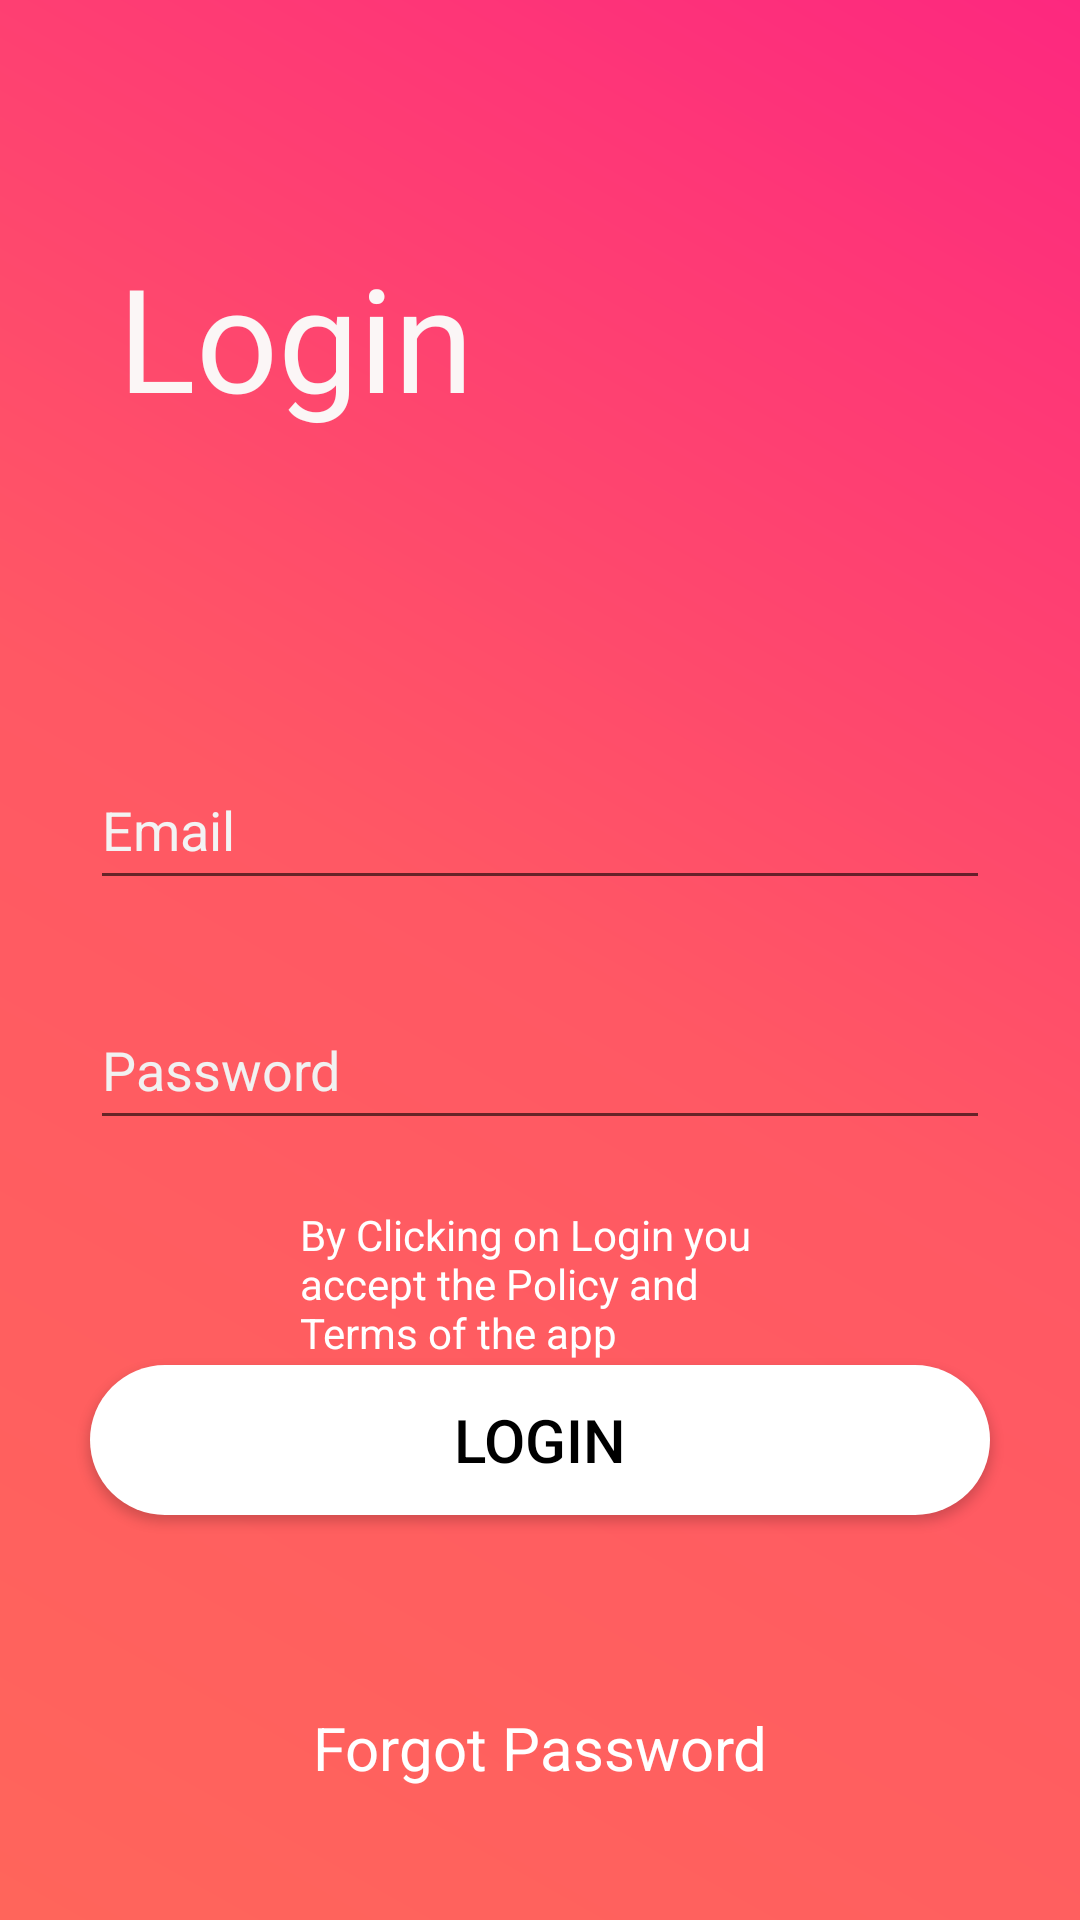

Android layout source for this screen:
<!-- AndroidManifest.xml: application theme Theme.AppCompat.Light.NoActionBar -->
<!-- res/layout/activity_login.xml -->
<?xml version="1.0" encoding="utf-8"?>
<androidx.constraintlayout.widget.ConstraintLayout xmlns:android="http://schemas.android.com/apk/res/android"
    xmlns:app="http://schemas.android.com/apk/res-auto"
    xmlns:tools="http://schemas.android.com/tools"
    android:layout_width="match_parent"
    android:layout_height="match_parent"
    android:background="@drawable/backg"
    tools:context=".activities.LoginActivity">

    <TextView
        android:id="@+id/textView2"
        android:layout_width="wrap_content"
        android:layout_height="wrap_content"
        android:layout_marginStart="20dp"
        android:layout_marginTop="50dp"
        android:layout_marginEnd="183dp"
        android:layout_marginBottom="76dp"
        android:fontFamily="@font/roboto_slab_bold"
        android:text="Login"
        android:textColor="#FBF6F6"
        android:textSize="48sp"
        app:layout_constraintBottom_toTopOf="@+id/editTextEmail"
        app:layout_constraintEnd_toEndOf="parent"
        app:layout_constraintStart_toStartOf="parent"
        app:layout_constraintTop_toTopOf="parent" />

    <EditText
        android:id="@+id/editTextEmail"
        android:layout_width="@dimen/standard_width"
        android:layout_height="@dimen/standard_height"
        android:layout_marginStart="8dp"
        android:layout_marginTop="250dp"
        android:layout_marginEnd="8dp"
        android:layout_marginBottom="30dp"
        android:hint="@string/hint_email"
        android:inputType="textEmailAddress"
        android:textColor="#F4ECEC"
        android:textColorHint="#F3F3F3"
        app:layout_constraintBottom_toTopOf="@+id/passwordET"
        app:layout_constraintEnd_toEndOf="parent"
        app:layout_constraintStart_toStartOf="parent"
        app:layout_constraintTop_toTopOf="parent" />

    <EditText
        android:id="@+id/passwordET"
        android:layout_width="@dimen/standard_width"
        android:layout_height="@dimen/standard_height"
        android:layout_marginStart="8dp"
        android:layout_marginTop="30dp"
        android:layout_marginEnd="8dp"
        android:hint="@string/hint_password"
        android:inputType="textPassword"
        android:textColor="#F8F8F8"
        android:textColorHint="#F1F1F1"
        app:layout_constraintEnd_toEndOf="parent"
        app:layout_constraintStart_toStartOf="parent"
        app:layout_constraintTop_toBottomOf="@+id/editTextEmail" />

    <Button
        android:id="@+id/buttonReset"
        android:layout_width="@dimen/standard_width"
        android:layout_height="@dimen/standard_height"
        android:layout_marginStart="8dp"
        android:layout_marginTop="75dp"
        android:layout_marginEnd="8dp"
        android:background="@drawable/standard_button_rounded_white"
        android:onClick="onLogin"
        android:text="@string/login_button_text"
        android:textColor="@color/black"
        android:textSize="20sp"
        app:layout_constraintEnd_toEndOf="parent"
        app:layout_constraintStart_toStartOf="parent"
        app:layout_constraintTop_toBottomOf="@+id/passwordET" />

    <TextView
        android:id="@+id/textViewForgotPassword"
        android:layout_width="wrap_content"
        android:layout_height="wrap_content"
        android:layout_marginTop="64dp"
        android:text="Forgot Password"
        android:textColor="#FFFFFF"
        android:textColorHint="#F4F4F4"
        android:textSize="20sp"
        app:layout_constraintEnd_toEndOf="parent"
        app:layout_constraintHorizontal_bias="0.5"
        app:layout_constraintStart_toStartOf="parent"
        app:layout_constraintTop_toBottomOf="@+id/buttonReset" />

    <TextView
        android:id="@+id/textView3"
        android:layout_width="0dp"
        android:layout_height="wrap_content"
        android:layout_marginStart="100dp"
        android:layout_marginTop="22dp"
        android:layout_marginEnd="100dp"
        android:text="By Clicking on Login you accept the Policy and Terms of the app"
        android:textColor="@color/white"
        app:layout_constraintEnd_toEndOf="parent"
        app:layout_constraintStart_toStartOf="parent"
        app:layout_constraintTop_toBottomOf="@+id/passwordET" />


</androidx.constraintlayout.widget.ConstraintLayout>
<!-- resources referenced by this layout -->
<resources>
  <color name="black">#FF000000</color>
  <color name="white">#FFFFFFFF</color>
  <dimen name="standard_height">50dp</dimen>
  <dimen name="standard_width">300dp</dimen>
  <!-- drawable backg (drawable) -->
  <?xml version="1.0" encoding="utf-8"?>
  <shape xmlns:android="http://schemas.android.com/apk/res/android">
      <gradient
          android:angle="225"
          android:endColor="#FF655B"
          android:centerColor="#FF5864"
          android:startColor="#FD287F" />
  
  </shape>
  <!-- drawable standard_button_rounded_white (drawable) -->
  <?xml version="1.0" encoding="utf-8"?>
  <shape xmlns:android="http://schemas.android.com/apk/res/android"
      android:shape="rectangle"
      android:padding="10dp">
  
      <solid android:color="@color/white"/>
      <corners android:radius="@dimen/standard_button_radius"/>
  
  </shape>
  <string name="hint_email">Email</string>
  <string name="hint_password">Password</string>
  <string name="login_button_text">Login</string>
  <dimen name="standard_button_radius">50dp</dimen>
</resources>
